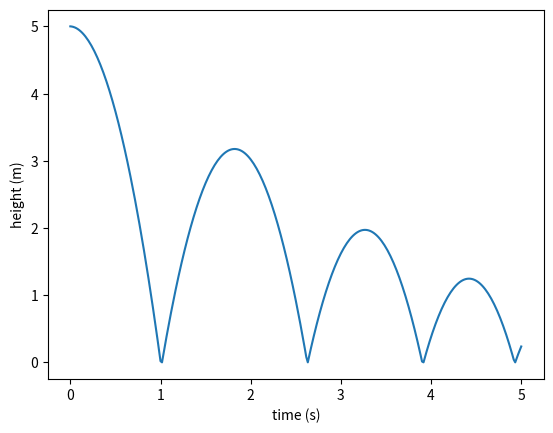

Write the Python code that produced this figure.
import matplotlib.pyplot as plt

G = 9.8
FPS = 60
BOUNCE = 0.8     # the share of its speed the ball keeps when it bounces

def update(y, v, dt):
    """One frame of physics for a ball. Returns its new height and velocity."""
    v = v - G * dt
    y = y + v * dt
    if y < 0:
        y = 0
        v = -v * BOUNCE
    return y, v

y, v = 5.0, 0.0
heights = [y]
for frame in range(5 * FPS):
    y, v = update(y, v, 1 / FPS)
    heights.append(y)

plt.plot([i / FPS for i in range(len(heights))], heights)
plt.xlabel("time (s)")
plt.ylabel("height (m)")
plt.show()
print(f"Lowest point reached: {min(heights):.2f} m")
